Image classification data set "Real-Overexp" (aCoderChild/adenoid_segmentation on GitHub). Class labels (2): normal frames, overexposed.

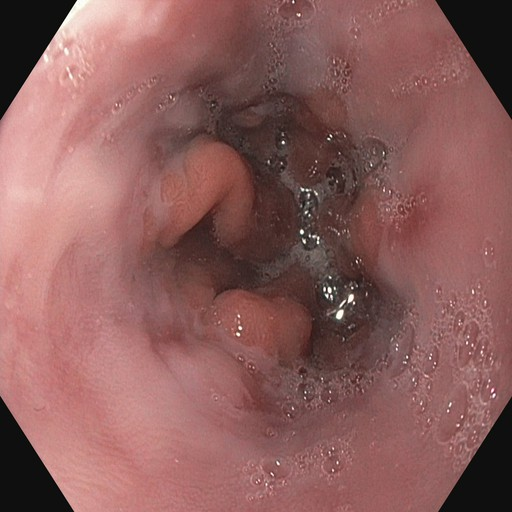
Label: normal frames

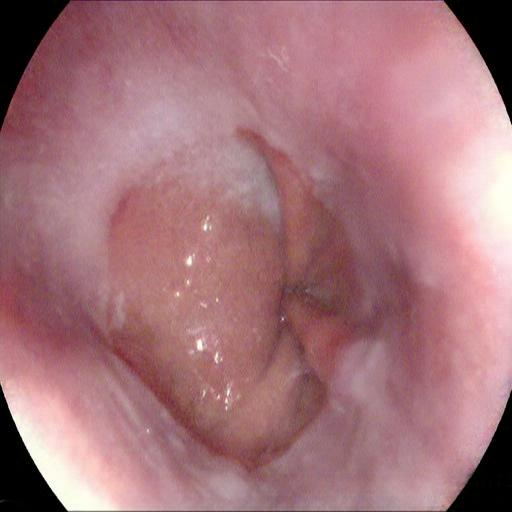
Label: overexposed

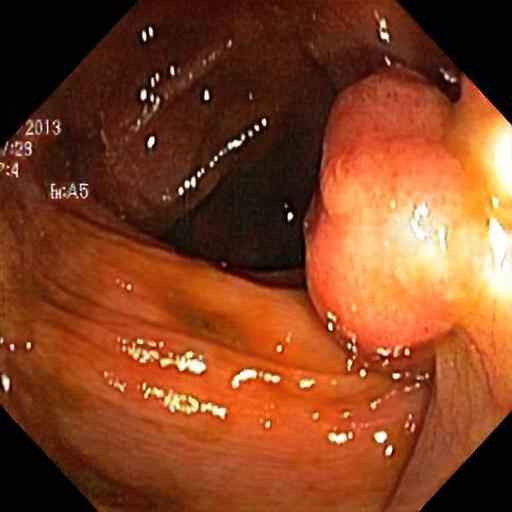
Label: overexposed

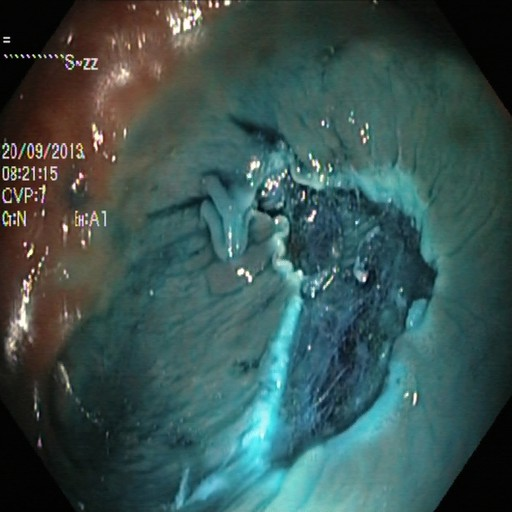
Label: normal frames

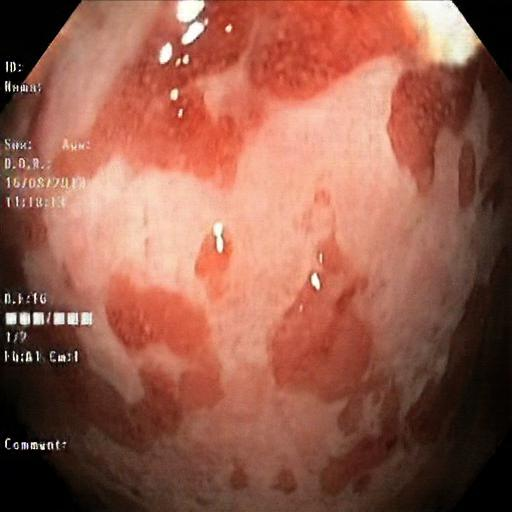
Label: overexposed

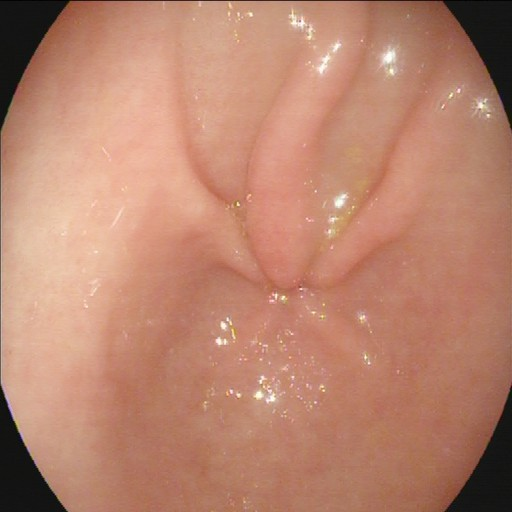
Label: normal frames
